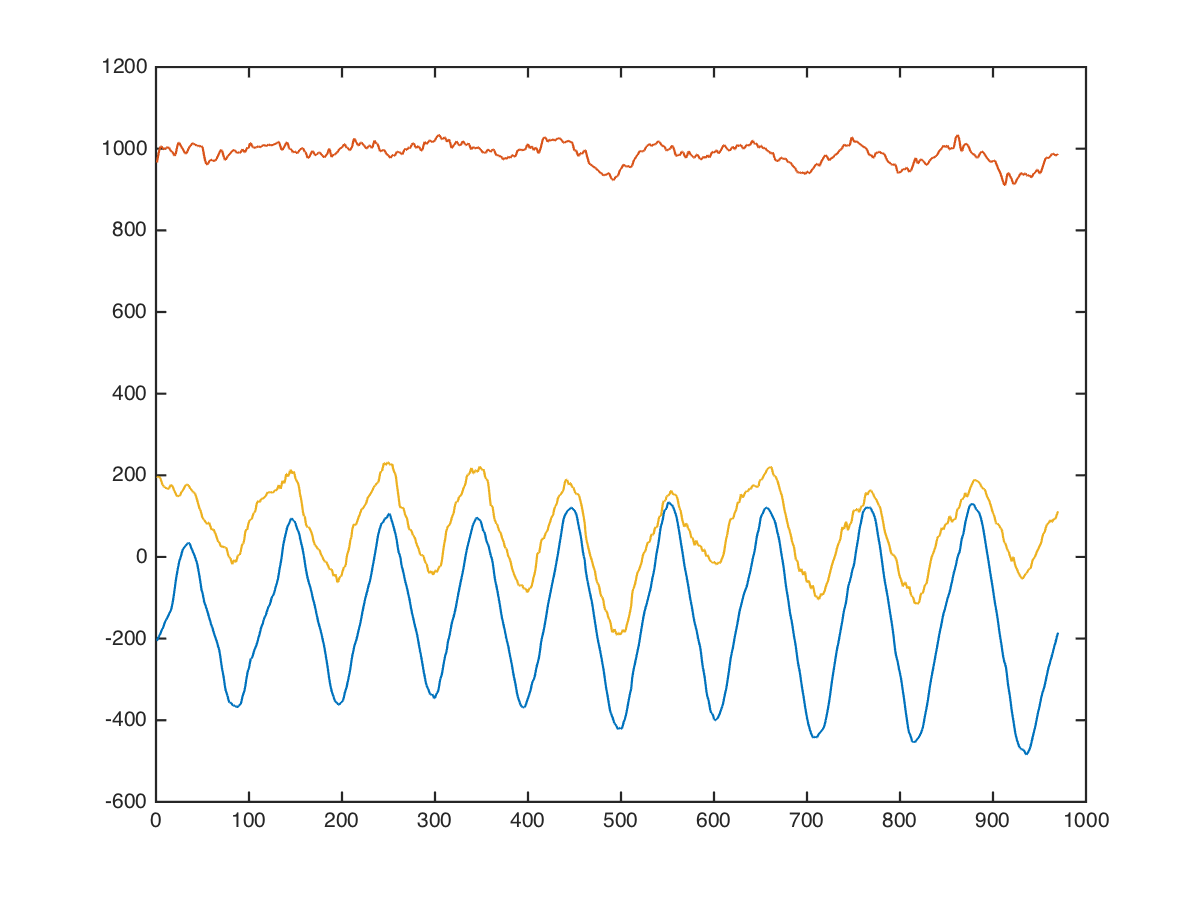

Data behind this chart, as committed beside it:
back, deltoid-row, 48, 10, -304, 880, 104
back, deltoid-row, 48, 10, -312, 888, 50
back, deltoid-row, 48, 10, -335, 918, 177
back, deltoid-row, 48, 10, -284, 980, 273
back, deltoid-row, 48, 10, -316, 999, 178
back, deltoid-row, 48, 10, -320, 971, 154
back, deltoid-row, 48, 10, -285, 1038, 313
back, deltoid-row, 48, 10, -314, 1055, 186
back, deltoid-row, 48, 10, -380, 943, 133
back, deltoid-row, 48, 10, -333, 894, 258
back, deltoid-row, 48, 10, -263, 971, 231
back, deltoid-row, 48, 10, -304, 986, 185
back, deltoid-row, 48, 10, -302, 948, 212
back, deltoid-row, 48, 10, -255, 971, 183
back, deltoid-row, 48, 10, -188, 1007, 111
back, deltoid-row, 48, 10, -229, 905, 244
back, deltoid-row, 48, 10, -343, 878, 339
back, deltoid-row, 48, 10, -352, 867, 347
back, deltoid-row, 48, 10, -321, 907, 584
back, deltoid-row, 48, 10, -337, 961, 488
back, deltoid-row, 48, 10, -347, 933, 373
back, deltoid-row, 48, 10, -330, 844, 397
back, deltoid-row, 48, 10, -235, 836, 284
back, deltoid-row, 48, 10, -133, 911, 179
back, deltoid-row, 48, 10, -125, 1031, 185
back, deltoid-row, 48, 10, -148, 1080, 168
back, deltoid-row, 48, 10, -167, 1052, 286
back, deltoid-row, 48, 10, -206, 1044, 323
back, deltoid-row, 48, 10, -239, 1051, 264
back, deltoid-row, 48, 10, -228, 1077, 275
back, deltoid-row, 48, 10, -210, 1073, 171
back, deltoid-row, 48, 10, -230, 997, 203
back, deltoid-row, 48, 10, -249, 882, 142
back, deltoid-row, 48, 10, -245, 756, 134
back, deltoid-row, 48, 10, -164, 698, 177
back, deltoid-row, 48, 10, -38, 827, 183
back, deltoid-row, 48, 10, 63, 995, 292
back, deltoid-row, 48, 10, 101, 948, 122
back, deltoid-row, 48, 10, 23, 873, 36
back, deltoid-row, 48, 10, -79, 970, 78
back, deltoid-row, 48, 10, -163, 1047, 6
back, deltoid-row, 48, 10, -177, 1091, -10
back, deltoid-row, 48, 10, -193, 1027, 91
back, deltoid-row, 48, 10, -222, 1020, 102
back, deltoid-row, 48, 10, -118, 1132, 99
back, deltoid-row, 48, 10, -102, 1082, 164
back, deltoid-row, 48, 10, -85, 908, 56
back, deltoid-row, 48, 10, -57, 940, -19
back, deltoid-row, 48, 10, -63, 885, 60
back, deltoid-row, 48, 10, -49, 991, 290
back, deltoid-row, 48, 10, -80, 1219, 102
back, deltoid-row, 48, 10, -56, 1533, -54
back, deltoid-row, 48, 10, -64, 1505, 278
back, deltoid-row, 48, 10, -132, 1443, 151
back, deltoid-row, 48, 10, -47, 1269, 2
back, deltoid-row, 48, 10, -11, 972, -220
back, deltoid-row, 48, 10, -72, 880, -19
back, deltoid-row, 48, 10, -59, 921, 8
back, deltoid-row, 48, 10, -8, 894, 69
back, deltoid-row, 48, 10, -33, 981, 127
back, deltoid-row, 48, 10, -73, 1072, 188
... 959 more rows
